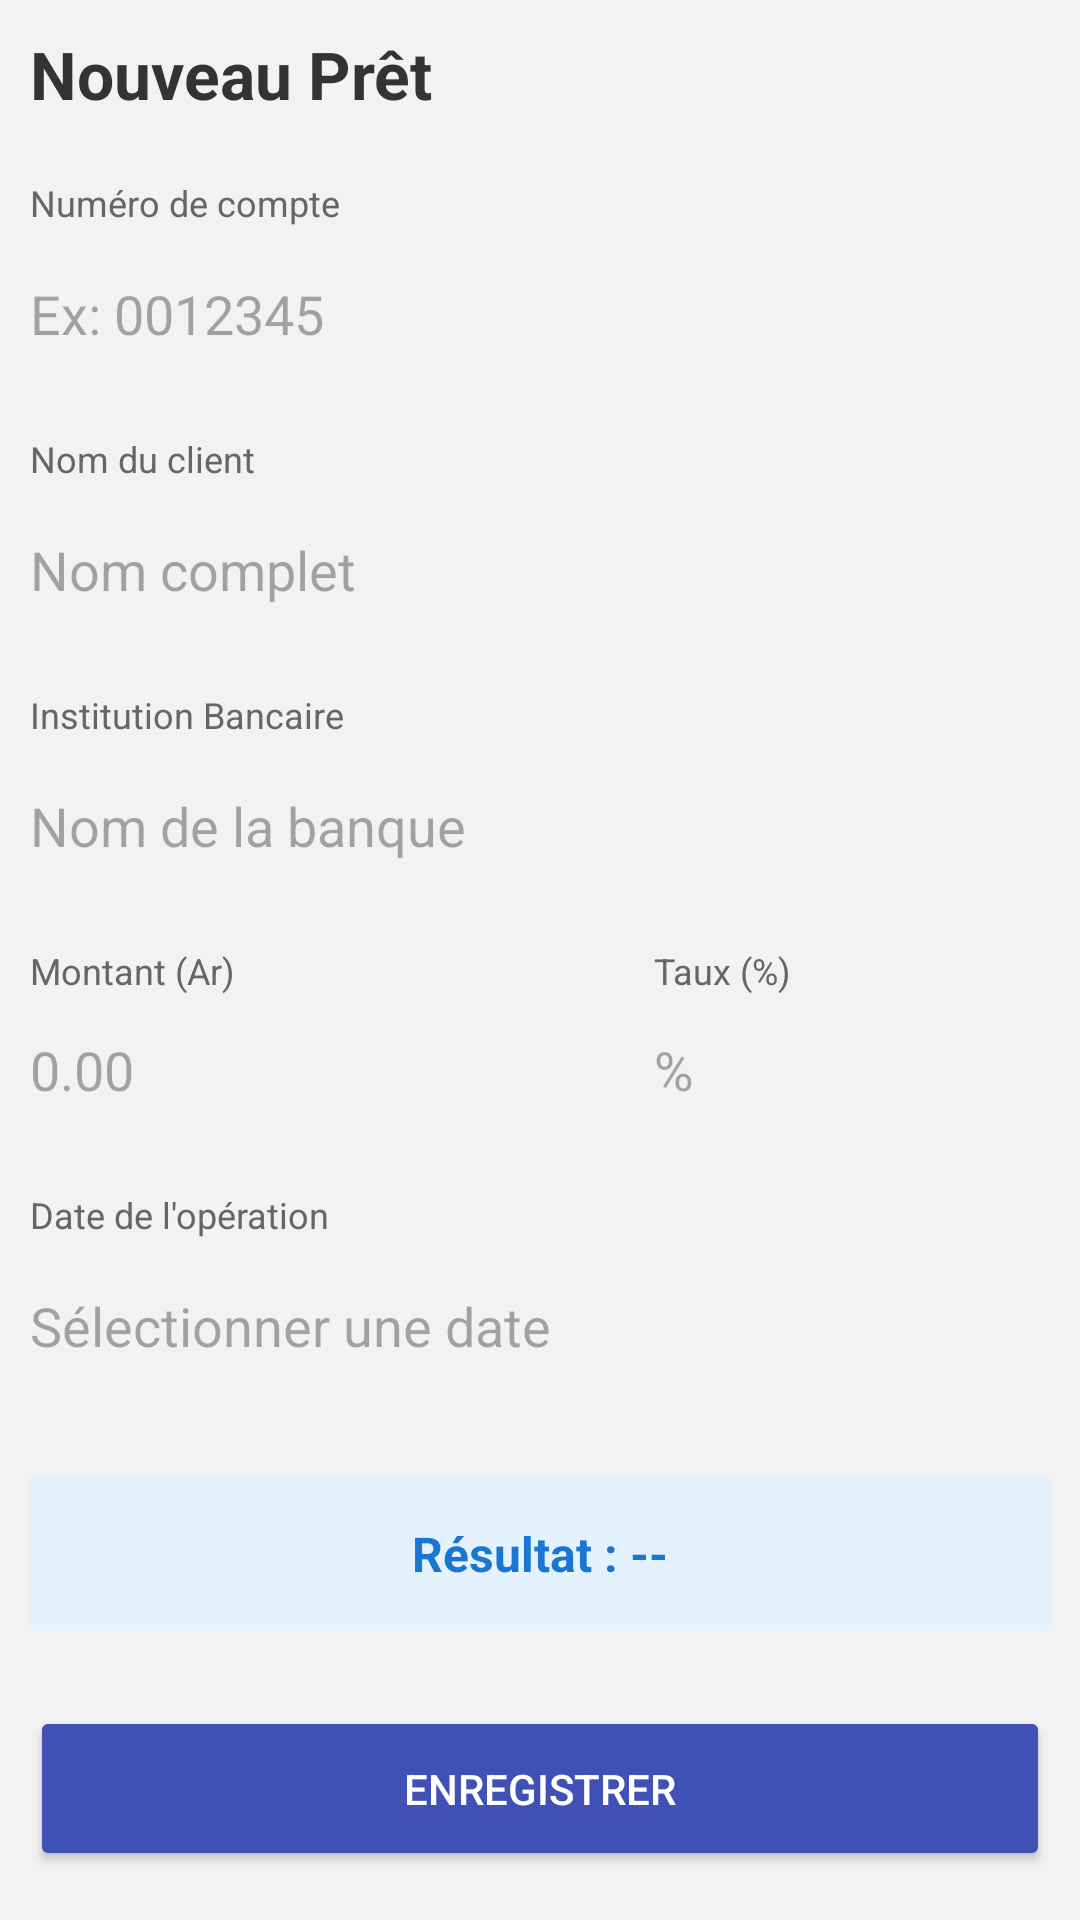

Android layout source for this screen:
<!-- AndroidManifest.xml: application theme Theme.PretBancaire -->
<!-- res/layout/fragment_simulation.xml -->
<?xml version="1.0" encoding="utf-8"?>
<ScrollView xmlns:android="http://schemas.android.com/apk/res/android"
    android:layout_width="match_parent"
    android:layout_height="match_parent"
    android:background="#F2F2F2">

    <LinearLayout
        android:layout_width="match_parent"
        android:layout_height="wrap_content"
        android:orientation="vertical"
        android:padding="10dp">

        <TextView
            android:id="@+id/tv_titre_form"
            android:layout_width="wrap_content"
            android:layout_height="wrap_content"
            android:text="Nouveau Prêt"
            android:textSize="22sp"
            android:textStyle="bold"
            android:textColor="#333333"
            android:layout_marginBottom="20dp"/>

        <TextView
            android:layout_width="wrap_content"
            android:layout_height="wrap_content"
            android:text="Numéro de compte"
            android:textSize="12sp"
            android:textColor="#666666"
            android:layout_marginBottom="4dp" />
        <EditText
            android:id="@+id/et_num_compte"
            android:layout_width="match_parent"
            android:layout_height="50dp"
            android:background="@drawable/edittext_rounded"
            android:hint="Ex: 0012345"
            android:inputType="text"
            android:layout_marginBottom="15dp" />

        <TextView
            android:layout_width="wrap_content"
            android:layout_height="wrap_content"
            android:text="Nom du client"
            android:textSize="12sp"
            android:textColor="#666666"
            android:layout_marginBottom="4dp" />
        <EditText
            android:id="@+id/et_nom_client"
            android:layout_width="match_parent"
            android:layout_height="50dp"
            android:background="@drawable/edittext_rounded"
            android:hint="Nom complet"
            android:inputType="textPersonName"
            android:layout_marginBottom="15dp" />

        <TextView
            android:layout_width="wrap_content"
            android:layout_height="wrap_content"
            android:text="Institution Bancaire"
            android:textSize="12sp"
            android:textColor="#666666"
            android:layout_marginBottom="4dp" />
        <EditText
            android:id="@+id/et_nom_banque"
            android:layout_width="match_parent"
            android:layout_height="50dp"
            android:background="@drawable/edittext_rounded"
            android:hint="Nom de la banque"
            android:inputType="text"
            android:layout_marginBottom="15dp" />

        <LinearLayout
            android:layout_width="match_parent"
            android:layout_height="wrap_content"
            android:orientation="horizontal"
            android:layout_marginBottom="15dp"
            android:weightSum="2">

            <LinearLayout
                android:layout_width="0dp"
                android:layout_height="wrap_content"
                android:layout_weight="1.2"
                android:orientation="vertical"
                android:layout_marginEnd="10dp">
                <TextView
                    android:layout_width="wrap_content"
                    android:layout_height="wrap_content"
                    android:text="Montant (Ar)"
                    android:textSize="12sp"
                    android:textColor="#666666" />
                <EditText
                    android:id="@+id/et_montant"
                    android:layout_width="match_parent"
                    android:layout_height="50dp"
                    android:background="@drawable/edittext_rounded"
                    android:hint="0.00"
                    android:inputType="numberDecimal" />
            </LinearLayout>

            <LinearLayout
                android:layout_width="0dp"
                android:layout_height="wrap_content"
                android:layout_weight="0.8"
                android:orientation="vertical">
                <TextView
                    android:layout_width="wrap_content"
                    android:layout_height="wrap_content"
                    android:text="Taux (%)"
                    android:textSize="12sp"
                    android:textColor="#666666" />
                <EditText
                    android:id="@+id/et_taux"
                    android:maxLength="5"
                    android:layout_width="match_parent"
                    android:layout_height="50dp"
                    android:background="@drawable/edittext_rounded"
                    android:hint="%"
                    android:inputType="numberDecimal" />
            </LinearLayout>
        </LinearLayout>

        <TextView
            android:layout_width="wrap_content"
            android:layout_height="wrap_content"
            android:text="Date de l'opération"
            android:textSize="12sp"
            android:textColor="#666666"
            android:layout_marginBottom="4dp" />
        <EditText
            android:id="@+id/et_date_pret"
            android:layout_width="match_parent"
            android:layout_height="50dp"
            android:background="@drawable/edittext_rounded"
            android:hint="Sélectionner une date"
            android:focusable="false"
            android:clickable="true"
            android:layout_marginBottom="25dp" />

        <LinearLayout
            android:layout_width="match_parent"
            android:layout_height="wrap_content"
            android:background="#E3F2FD"
            android:padding="15dp"
            android:layout_marginBottom="25dp">
            <TextView
                android:id="@+id/tv_resultat"
                android:layout_width="match_parent"
                android:layout_height="wrap_content"
                android:text="Résultat : --"
                android:textSize="16sp"
                android:textColor="#1976D2"
                android:textStyle="bold"
                android:gravity="center" />
        </LinearLayout>

        <LinearLayout
            android:layout_width="match_parent"
            android:layout_height="wrap_content"
            android:orientation="horizontal">

            <Button
                android:id="@+id/btn_annuler"
                android:layout_width="0dp"
                android:layout_height="55dp"
                android:layout_weight="1"
                android:text="ANNULER"
                android:backgroundTint="#FF5252"
                android:textColor="#FFFFFF"
                android:visibility="gone"
                android:layout_marginEnd="10dp"/>

            <Button
                android:id="@+id/btn_calculer"
                android:layout_width="0dp"
                android:layout_height="55dp"
                android:layout_weight="1"
                android:text="ENREGISTRER"
                android:backgroundTint="#3F51B5"
                android:textColor="#FFFFFF" />
        </LinearLayout>

    </LinearLayout>
</ScrollView>
<!-- resources referenced by this layout -->
<resources>
  <style name="Theme.PretBancaire" parent="Base.Theme.PretBancaire" />
  <style name="Base.Theme.PretBancaire" parent="Theme.Material3.DayNight.NoActionBar">
          
          
      </style>
</resources>
